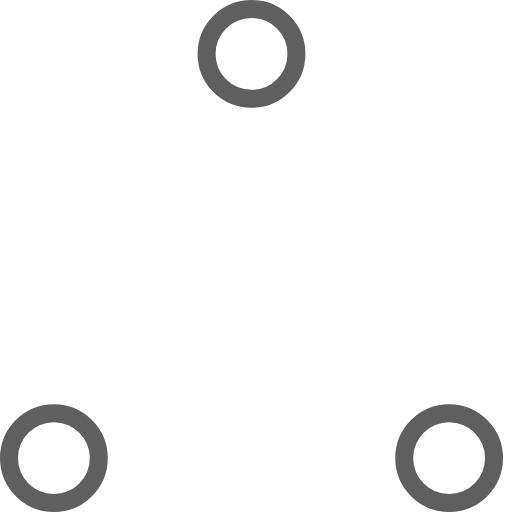
t = 0.00 s
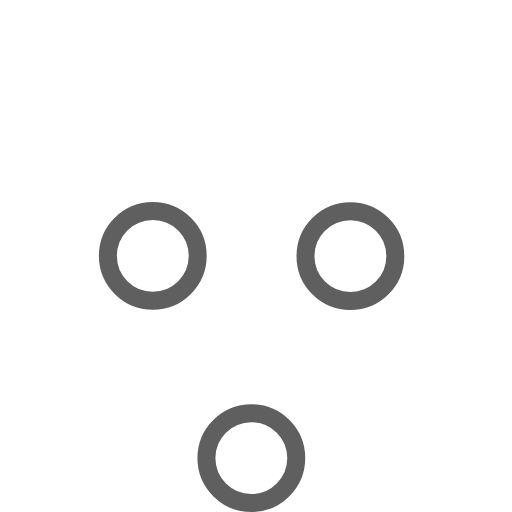
t = 0.37 s
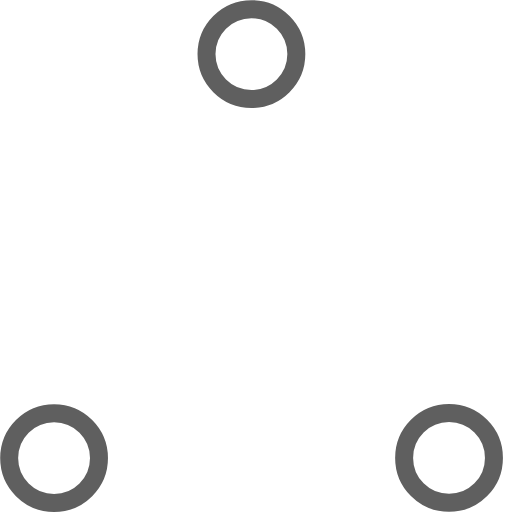
t = 0.73 s
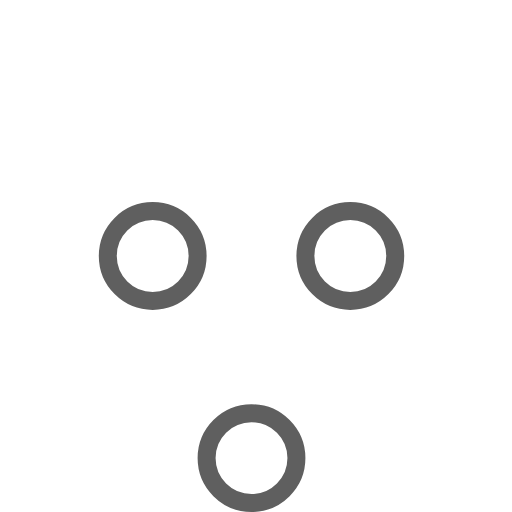
t = 1.10 s
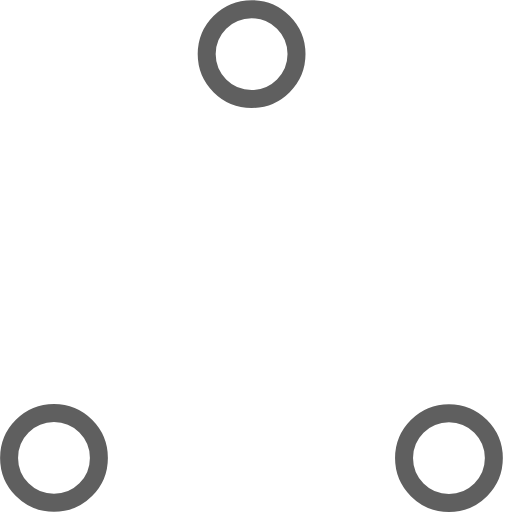
t = 1.47 s
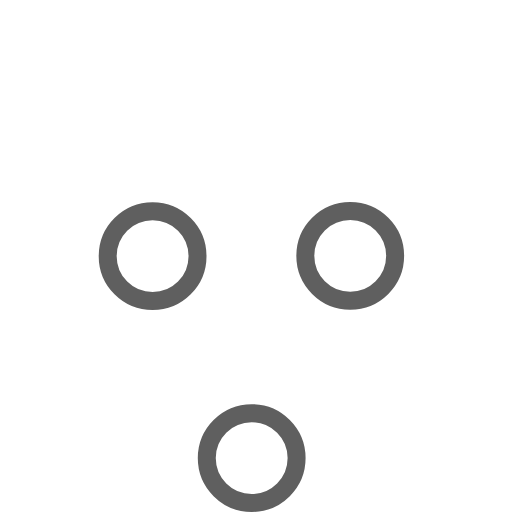
t = 1.83 s

The animated SVG that drew these frames (rendered in a browser with its animation timeline set to each time). Animation: 6 SMIL elements (animate=6); one cycle of 2.20 s, repeats indefinitely.

<svg width="57" height="57" viewBox="0 0 57 57" xmlns="http://www.w3.org/2000/svg" stroke="#5f5f5f">
    <g fill="none" fill-rule="evenodd">
        <g transform="translate(1 1)" stroke-width="2">
            <circle cx="5" cy="50" r="5">
                <animate attributeName="cy"
                     begin="0s" dur="2.2s"
                     values="50;5;50;50"
                     calcMode="linear"
                     repeatCount="indefinite" />
                <animate attributeName="cx"
                     begin="0s" dur="2.2s"
                     values="5;27;49;5"
                     calcMode="linear"
                     repeatCount="indefinite" />
            </circle>
            <circle cx="27" cy="5" r="5">
                <animate attributeName="cy"
                     begin="0s" dur="2.2s"
                     from="5" to="5"
                     values="5;50;50;5"
                     calcMode="linear"
                     repeatCount="indefinite" />
                <animate attributeName="cx"
                     begin="0s" dur="2.2s"
                     from="27" to="27"
                     values="27;49;5;27"
                     calcMode="linear"
                     repeatCount="indefinite" />
            </circle>
            <circle cx="49" cy="50" r="5">
                <animate attributeName="cy"
                     begin="0s" dur="2.2s"
                     values="50;50;5;50"
                     calcMode="linear"
                     repeatCount="indefinite" />
                <animate attributeName="cx"
                     from="49" to="49"
                     begin="0s" dur="2.2s"
                     values="49;5;27;49"
                     calcMode="linear"
                     repeatCount="indefinite" />
            </circle>
        </g>
    </g>
</svg>
